Run: headless pygame with SDL's dummy video driver; simulated clock (each Clock.tick advances the game by its frame time, no real sleeping); random seed 0; keys injected as events and as key.get_pressed() state; mouse plan: one left click at the window centre at the start of phase 2, then a move to the lower-right quarter at the start of phase 3.
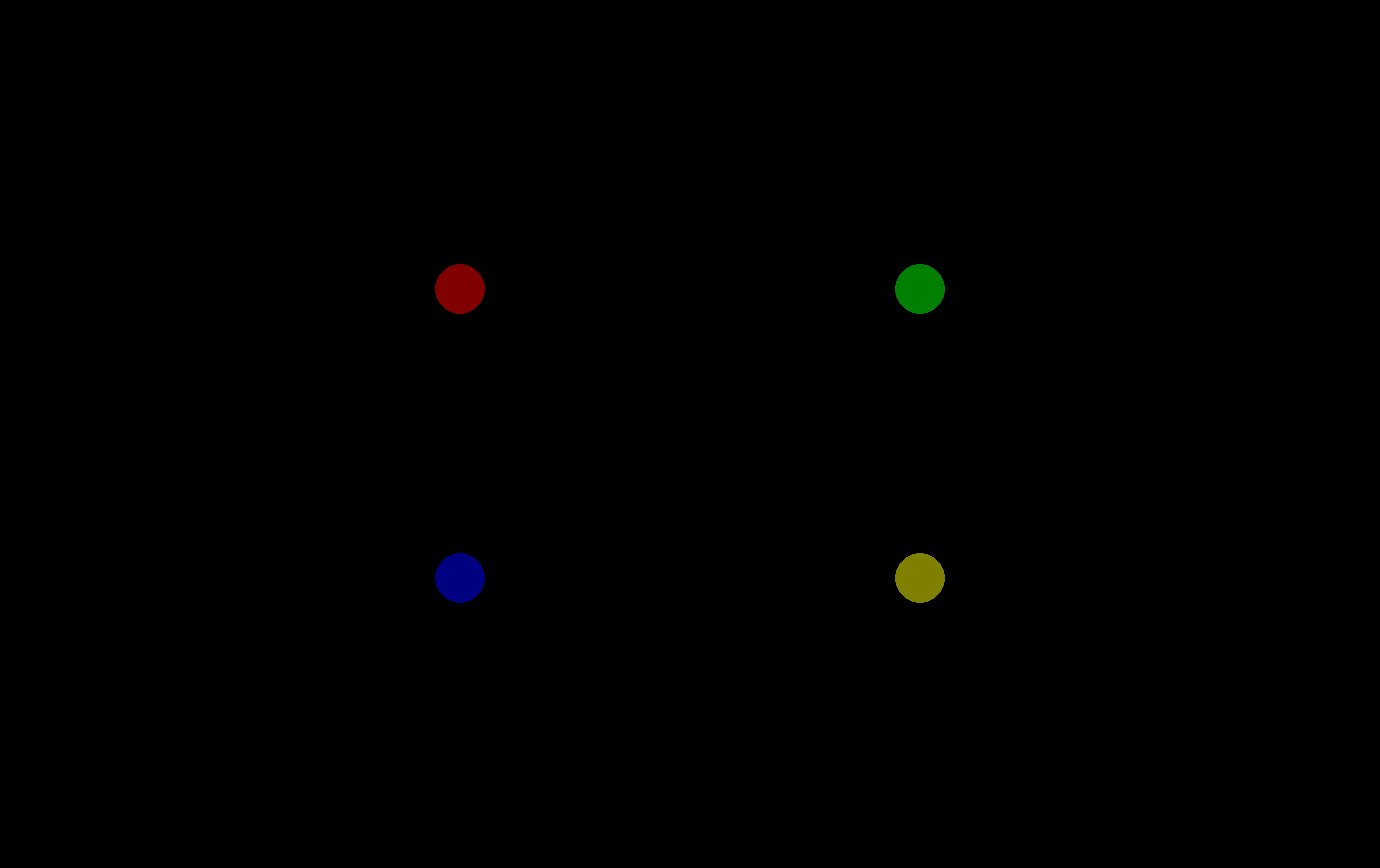
Frame 1 of 4 · flips 1–60 · no input
Frame 2 of 4 · flips 61–180 · clicked the window centre · tapped SPACE, RETURN · held RIGHT (→), D · screen unchanged from frame 1, image omitted
Frame 3 of 4 · flips 181–300 · moved the mouse to the lower-right quarter · held DOWN (↓), S · screen unchanged from frame 2, image omitted
Frame 4 of 4 · flips 301–420 · held LEFT (←), A, UP (↑), W · screen unchanged from frame 3, image omitted

The pygame program that drew these frames:

#!/usr/bin/env python3

# Exemple button 

import pygame
import sys


# initializing the constructor
pygame.init()

# screen resolution
res = (1380,868)

# opens up a window
screen = pygame.display.set_mode(res)

# white color
color = (255,255,255)

# light shade of the button
color_light = (170,170,170)

# dark shade of the button
color_dark = (100,100,100)

# stores the width of the
# screen into a variable
width = screen.get_width()

# stores the height of the
# screen into a variable
height = screen.get_height()

# defining a font
smallfont = pygame.font.SysFont('Corbel',35)

# rendering a text written in
# this font
text = smallfont.render('quit' , True , color)

# *******************************************************************
class SpriteObject(pygame.sprite.Sprite):
    def __init__(self, x, y, color):
        super().__init__() 
        self.original_image = pygame.Surface((50, 50), pygame.SRCALPHA)
        pygame.draw.circle(self.original_image, color, (25, 25), 25)
        self.click_image = pygame.Surface((50, 50), pygame.SRCALPHA)
        pygame.draw.circle(self.click_image, color, (25, 25), 25)
        pygame.draw.circle(self.click_image, (255, 255, 255), (25, 25), 25, 4)
        self.image = self.original_image 
        self.rect = self.image.get_rect(center = (x, y))
        self.clicked = False

    def update(self, event_list):
        for event in event_list:
            if event.type == pygame.MOUSEBUTTONDOWN:
                if self.rect.collidepoint(event.pos):
                    self.clicked = not self.clicked

        self.image = self.click_image if self.clicked else self.original_image
    



clock = pygame.time.Clock()

sprite_object = SpriteObject(*screen.get_rect().center, (128, 128, 0))
group = pygame.sprite.Group([
    SpriteObject(screen.get_width() // 3, screen.get_height() // 3, (128, 0, 0)),
    SpriteObject(screen.get_width() * 2 // 3, screen.get_height() // 3, (0, 128, 0)),
    SpriteObject(screen.get_width() // 3, screen.get_height() * 2 // 3, (0, 0, 128)),
    SpriteObject(screen.get_width() * 2// 3, screen.get_height() * 2 // 3, (128, 128, 0)),
])
# *******************************************************************

if __name__ == '__main__':
    while True:
        
        for ev in pygame.event.get():
            
            if ev.type == pygame.QUIT:
                pygame.quit()
                
            #checks if a mouse is clicked
            if ev.type == pygame.MOUSEBUTTONDOWN:
                
                #if the mouse is clicked on the
                # button the game is terminated
                if width/2 <= mouse[0] <= width/2+140 and height/2 <= mouse[1] <= height/2+40:
                    pygame.quit()
                    
        # fills the screen with a color
        screen.fill((60,25,60))
        
        # stores the (x,y) coordinates into
        # the variable as a tuple
        mouse = pygame.mouse.get_pos()
        
        # if mouse is hovered on a button it
        # changes to lighter shade
        if width/2 <= mouse[0] <= width/2+140 and height/2 <= mouse[1] <= height/2+40:
            pygame.draw.rect(screen,color_light,[width/2,height/2,140,40])
            
        else:
            pygame.draw.rect(screen,color_dark,[width/2,height/2,140,40])
        
        # superimposing the text onto our button
        screen.blit(text , (width/2+50,height/2))
        
        # updates the frames of the game
        # pygame.display.update()
    
        clock.tick(60)
        event_list = pygame.event.get()
        for event in event_list:
            if event.type == pygame.QUIT:
                run = False 

        group.update(event_list)

        screen.fill(0)
        group.draw(screen)
        pygame.display.flip()

pygame.quit()
exit()
      
